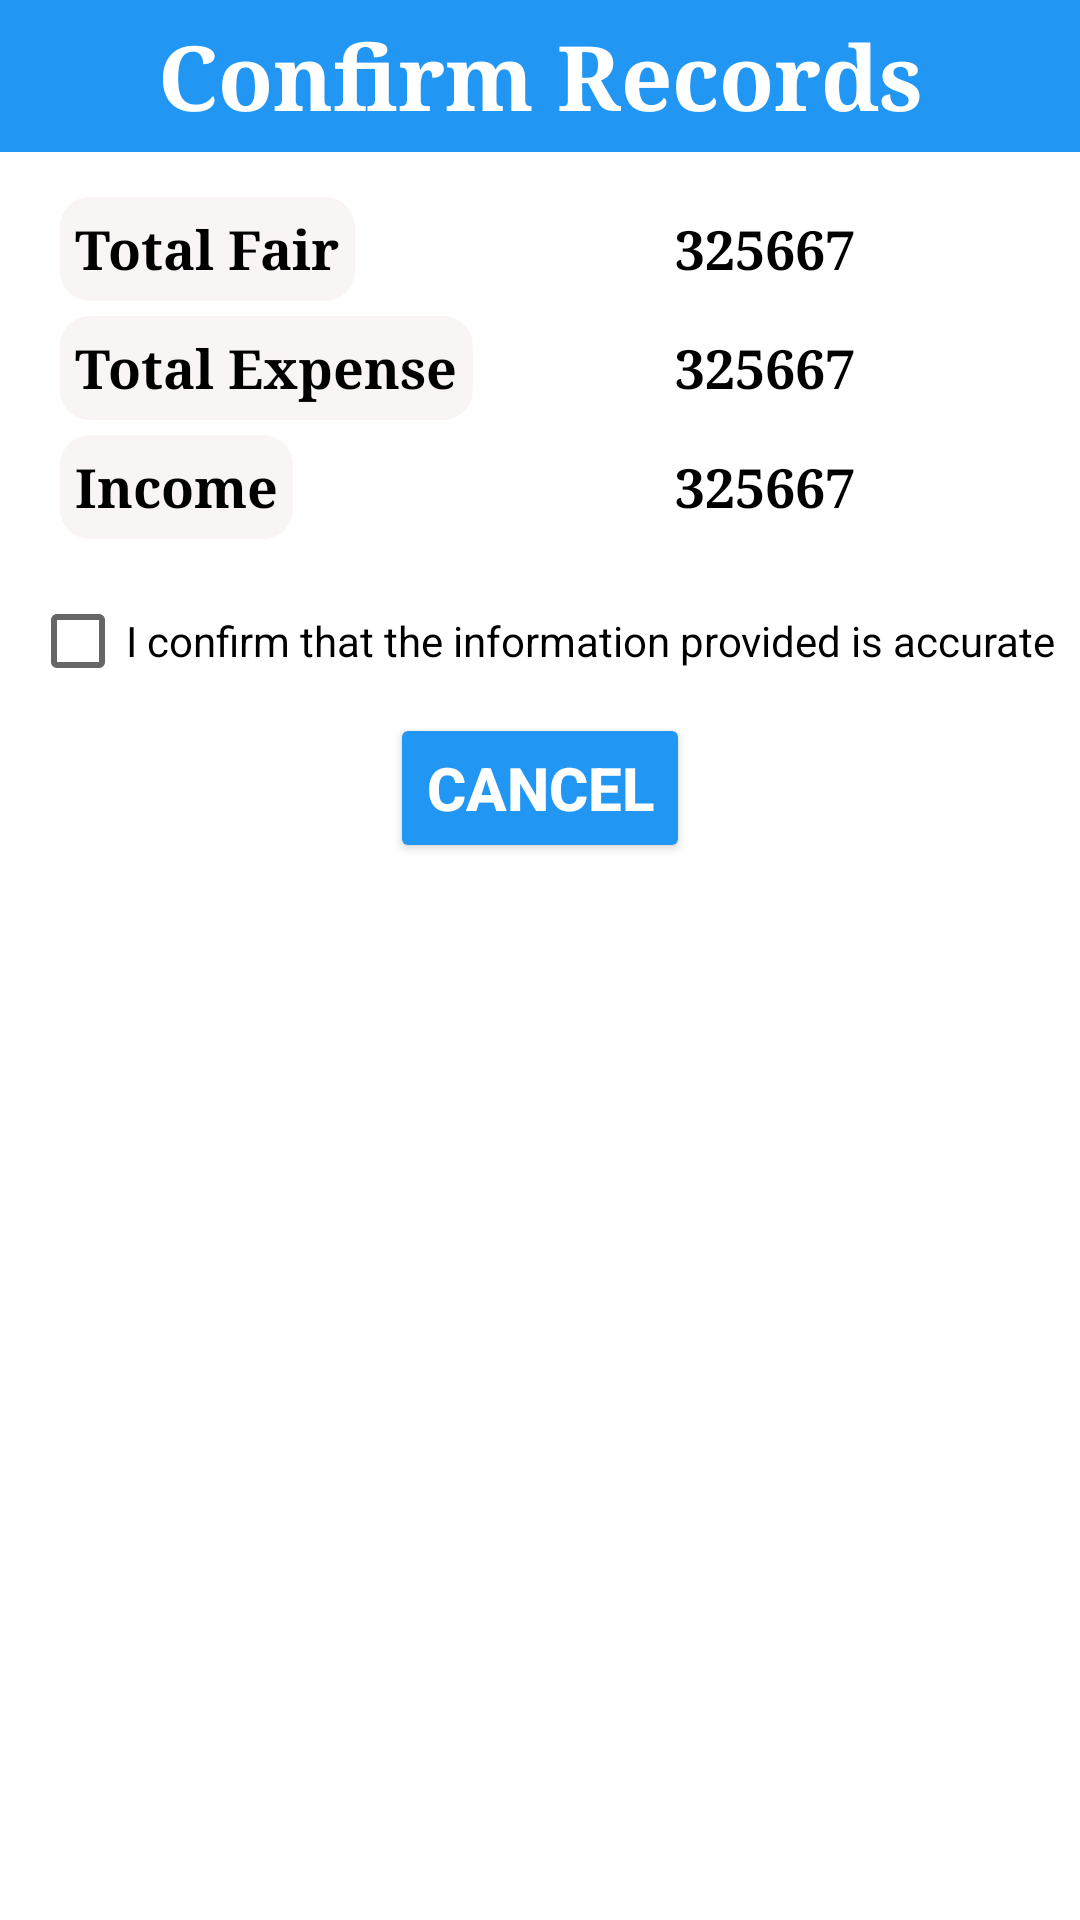

Reconstruct the res/layout file that produces this screen, plus the resources it refers to.
<!-- AndroidManifest.xml: application theme Theme.OnTheRoad -->
<!-- res/layout/final_record.xml -->
<?xml version="1.0" encoding="utf-8"?>
<LinearLayout xmlns:android="http://schemas.android.com/apk/res/android"
    android:layout_width="match_parent"
    android:layout_height="wrap_content"
    android:orientation="vertical">

    <TextView
        android:layout_width="match_parent"
        android:layout_height="wrap_content"
        android:text="Confirm Records"
        android:textAlignment="center"
        android:textSize="30dp"
        android:textStyle="bold"
        android:textColor="@color/white"
        android:background="#2196F3"
        android:fontFamily="serif"
        android:padding="5dp"
        android:layout_marginBottom="10dp"/>


    <LinearLayout
        android:layout_width="match_parent"
        android:layout_height="wrap_content"
        android:orientation="horizontal">

    <RelativeLayout
        android:layout_width="match_parent"
        android:layout_height="wrap_content"
        android:layout_weight="1">
        <LinearLayout
            android:layout_width="match_parent"
            android:layout_height="wrap_content"
            android:orientation="vertical">
            <TextView
                android:layout_width="wrap_content"
                android:layout_height="wrap_content"
                android:text="Total Fair"
                android:background="@drawable/bgfordate"
                android:textSize="18dp"
                android:padding="5dp"
                android:layout_marginLeft="20dp"
                android:textColor="@color/black"
                android:textStyle="bold"
                android:fontFamily="serif"
                android:layout_marginTop="5dp"/>
            <TextView
                android:layout_width="wrap_content"
                android:layout_height="wrap_content"
                android:text="Total Expense"
                android:background="@drawable/bgfordate"
                android:textSize="18dp"
                android:padding="5dp"
                android:layout_marginLeft="20dp"
                android:textColor="@color/black"
                android:textStyle="bold"
                android:fontFamily="serif"
                android:layout_marginTop="5dp"/>
            <TextView
                android:layout_width="wrap_content"
                android:layout_height="wrap_content"
                android:text="Income"
                android:id="@+id/fair_de"
                android:background="@drawable/bgfordate"
                android:textSize="18dp"
                android:padding="5dp"
                android:layout_marginLeft="20dp"
                android:textColor="@color/black"
                android:textStyle="bold"
                android:fontFamily="serif"
                android:layout_marginTop="5dp"/>
        </LinearLayout>
    </RelativeLayout>
    <RelativeLayout
        android:layout_width="match_parent"
        android:layout_height="wrap_content"
        android:layout_weight="1">
        <LinearLayout
            android:layout_width="match_parent"
            android:layout_height="wrap_content"
            android:orientation="vertical">

            <TextView
                android:layout_width="wrap_content"
                android:layout_height="wrap_content"
                android:text="325667"
                android:textSize="18dp"
                android:padding="5dp"
                android:layout_marginLeft="40dp"
                android:id="@+id/totalFair"
                android:textColor="@color/black"
                android:textStyle="bold"
                android:fontFamily="serif"
                android:layout_marginTop="5dp"/>
            <TextView
                android:layout_width="wrap_content"
                android:layout_height="wrap_content"
                android:text="325667"
                android:textSize="18dp"
                android:padding="5dp"
                android:layout_marginLeft="40dp"
                android:id="@+id/totalExpence"
                android:textColor="@color/black"
                android:textStyle="bold"
                android:fontFamily="serif"
                android:layout_marginTop="5dp"/>
            <TextView
                android:layout_width="wrap_content"
                android:layout_height="wrap_content"
                android:text="325667"
                android:textSize="18dp"
                android:padding="5dp"
                android:layout_marginLeft="40dp"
                android:id="@+id/income"
                android:textColor="@color/black"
                android:textStyle="bold"
                android:fontFamily="serif"
                android:layout_marginTop="5dp"/>


        </LinearLayout>
    </RelativeLayout>



    </LinearLayout>


    <CheckBox
        android:layout_width="wrap_content"
        android:layout_height="wrap_content"
        android:id="@+id/totalCheck"
        android:layout_marginTop="10dp"
        android:layout_marginLeft="10dp"
        android:text="I confirm that the information provided is accurate"/>

    <LinearLayout
        android:layout_width="match_parent"
        android:layout_height="wrap_content"
        android:gravity="center"
        android:orientation="horizontal">
        <androidx.appcompat.widget.AppCompatButton
            android:id="@+id/driver_cancel"
            android:layout_width="100dp"
            android:layout_height="50dp"
            android:textSize="20dp"
            android:text="Cancel"
            android:textColor="@color/white"
            android:backgroundTint="#2196F3"
            android:textStyle="bold"
            android:layout_gravity="center" />
        <androidx.appcompat.widget.AppCompatButton
            android:id="@+id/driver_share"
            android:layout_width="100dp"
            android:layout_height="50dp"
            android:backgroundTint="#2196F3"
            android:textColor="@color/white"
            android:textSize="20dp"
            android:visibility="gone"
            android:layout_marginLeft="10dp"
            android:text="Share"
            android:textStyle="bold"
            android:layout_gravity="center" />
    </LinearLayout>

</LinearLayout>
<!-- resources referenced by this layout -->
<resources>
  <!-- drawable bgfordate (drawable-v24) -->
  <?xml version="1.0" encoding="utf-8"?>
  <shape xmlns:android="http://schemas.android.com/apk/res/android"
      android:shape="rectangle">
      <solid android:color="#61F1E4E4"/>
      <corners android:radius="10dp"/>
  
  </shape>
  <style name="Theme.OnTheRoad" parent="Theme.MaterialComponents.DayNight.DarkActionBar">
          
          <item name="colorPrimary">@color/purple_500</item>
          <item name="colorPrimaryVariant">@color/purple_700</item>
          <item name="colorOnPrimary">@color/white</item>
          
          <item name="colorSecondary">@color/teal_200</item>
          <item name="colorSecondaryVariant">@color/teal_700</item>
          <item name="colorOnSecondary">@color/black</item>
          
          <item name="android:statusBarColor">?attr/colorPrimaryVariant</item>
          
      </style>
  <!-- not gathered from this repository: default colours our renderer supplied (Android Studio template values) -->
  <color name="purple_500">#FF6200EE</color>
  <color name="purple_700">#FF3700B3</color>
  <color name="teal_200">#FF03DAC5</color>
  <color name="teal_700">#FF018786</color>
  <color name="black">#FF000000</color>
  <color name="white">#FFFFFFFF</color>
</resources>
